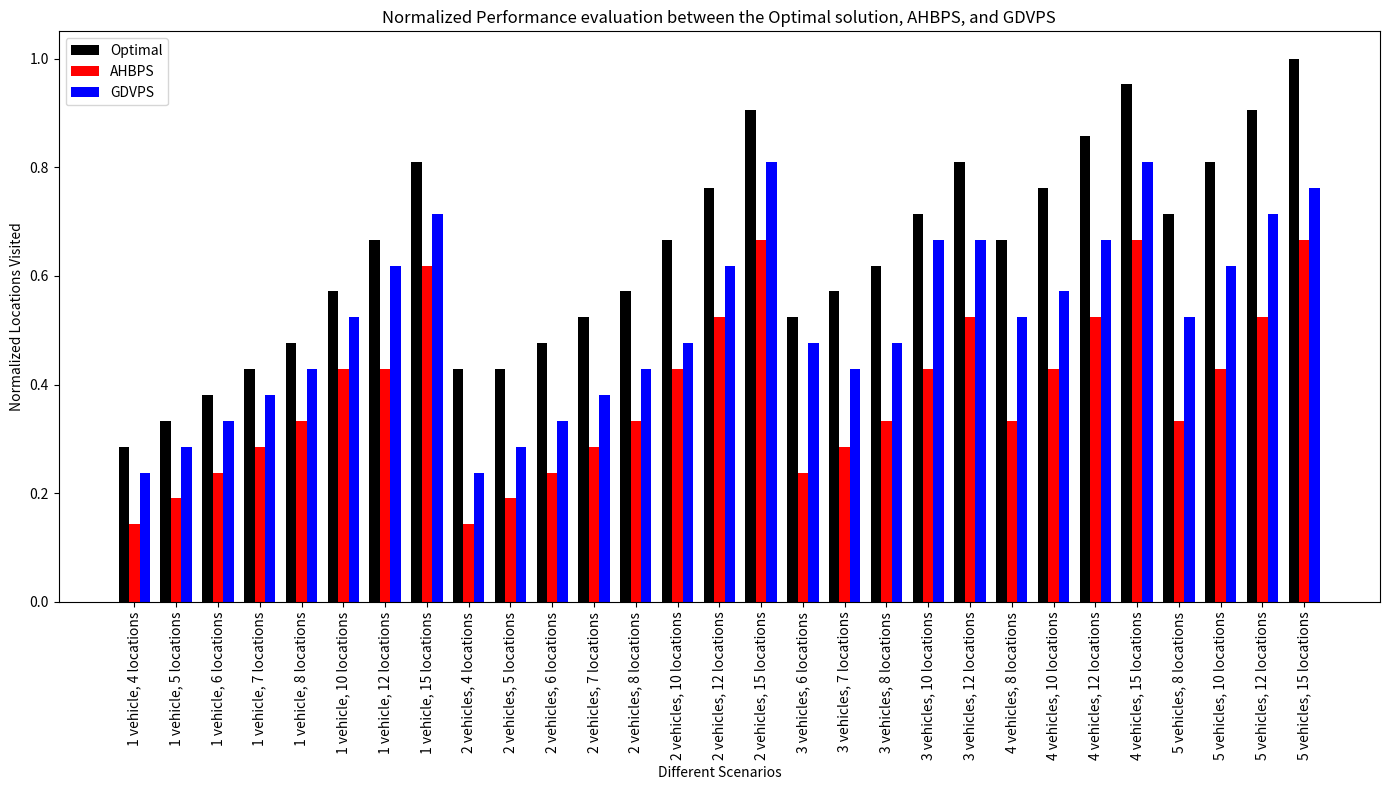

The matplotlib source for this figure:
import pandas as pd
import matplotlib.pyplot as plt

# Data from the files
scenarios = [
    '1 vehicle, 4 locations', '1 vehicle, 5 locations', '1 vehicle, 6 locations', '1 vehicle, 7 locations', 
    '1 vehicle, 8 locations', '1 vehicle, 10 locations', '1 vehicle, 12 locations', '1 vehicle, 15 locations',
    '2 vehicles, 4 locations', '2 vehicles, 5 locations', '2 vehicles, 6 locations', '2 vehicles, 7 locations', 
    '2 vehicles, 8 locations', '2 vehicles, 10 locations', '2 vehicles, 12 locations', '2 vehicles, 15 locations',
    '3 vehicles, 6 locations', '3 vehicles, 7 locations', '3 vehicles, 8 locations', '3 vehicles, 10 locations', 
    '3 vehicles, 12 locations', 
    '4 vehicles, 8 locations', '4 vehicles, 10 locations', '4 vehicles, 12 locations', '4 vehicles, 15 locations',
    '5 vehicles, 8 locations', '5 vehicles, 10 locations', '5 vehicles, 12 locations', '5 vehicles, 15 locations'
]

opl_values = [
    6, 7, 8, 9, 10, 12, 14, 17,
    9, 9, 10, 11, 12, 14, 16, 19,
    11, 12, 13, 15, 17,
    14, 16, 18, 20,
    15, 17, 19, 21
]

ahbps_values = [
    3, 4, 5, 6, 7, 9, 9, 13,
    3, 4, 5, 6, 7, 9, 11, 14,
    5, 6, 7, 9, 11,
    7, 9, 11, 14,
    7, 9, 11, 14
]

gdvps_values = [
    5, 6, 7, 8, 9, 11, 13, 15,
    5, 6, 7, 8, 9, 10, 13, 17,
    10, 9, 10, 14, 14,
    11, 12, 14, 17,
    11, 13, 15, 16
]

# Convert the data to DataFrames
df = pd.DataFrame({
    'Scenario': scenarios,
    'Optimal': opl_values,
    'AHBPS': ahbps_values,
    'GDVPS': gdvps_values
})

# Normalize the data based on the best achieved result (highest value)
df_normalized = df.copy()
max_value = df[['Optimal', 'AHBPS', 'GDVPS']].values.max()
df_normalized[['Optimal', 'AHBPS', 'GDVPS']] = df[['Optimal', 'AHBPS', 'GDVPS']] / max_value

# Plotting the normalized data
plt.figure(figsize=(14, 8))
bar_width = 0.25

# Set positions of bars on the x-axis
r1 = range(len(df_normalized))
r2 = [x + bar_width for x in r1]
r3 = [x + bar_width for x in r2]

# Create bars
plt.bar(r1, df_normalized['Optimal'], color='black', width=bar_width, label='Optimal')
plt.bar(r2, df_normalized['AHBPS'], color='red', width=bar_width, label='AHBPS')
plt.bar(r3, df_normalized['GDVPS'], color='blue', width=bar_width, label='GDVPS')

# Add xticks on the middle of the group bars
plt.xlabel('Different Scenarios')
plt.ylabel('Normalized Locations Visited')
plt.title('Normalized Performance evaluation between the Optimal solution, AHBPS, and GDVPS')
plt.xticks([r + bar_width for r in range(len(df_normalized))], df['Scenario'], rotation=90)

# Create legend & title
plt.legend()
plt.tight_layout()

# Save the plot to a file
plt.savefig('./normalized_performance_evaluation_optimal_AHBPS_GDVPS.png')

# Show the plot
plt.show()
